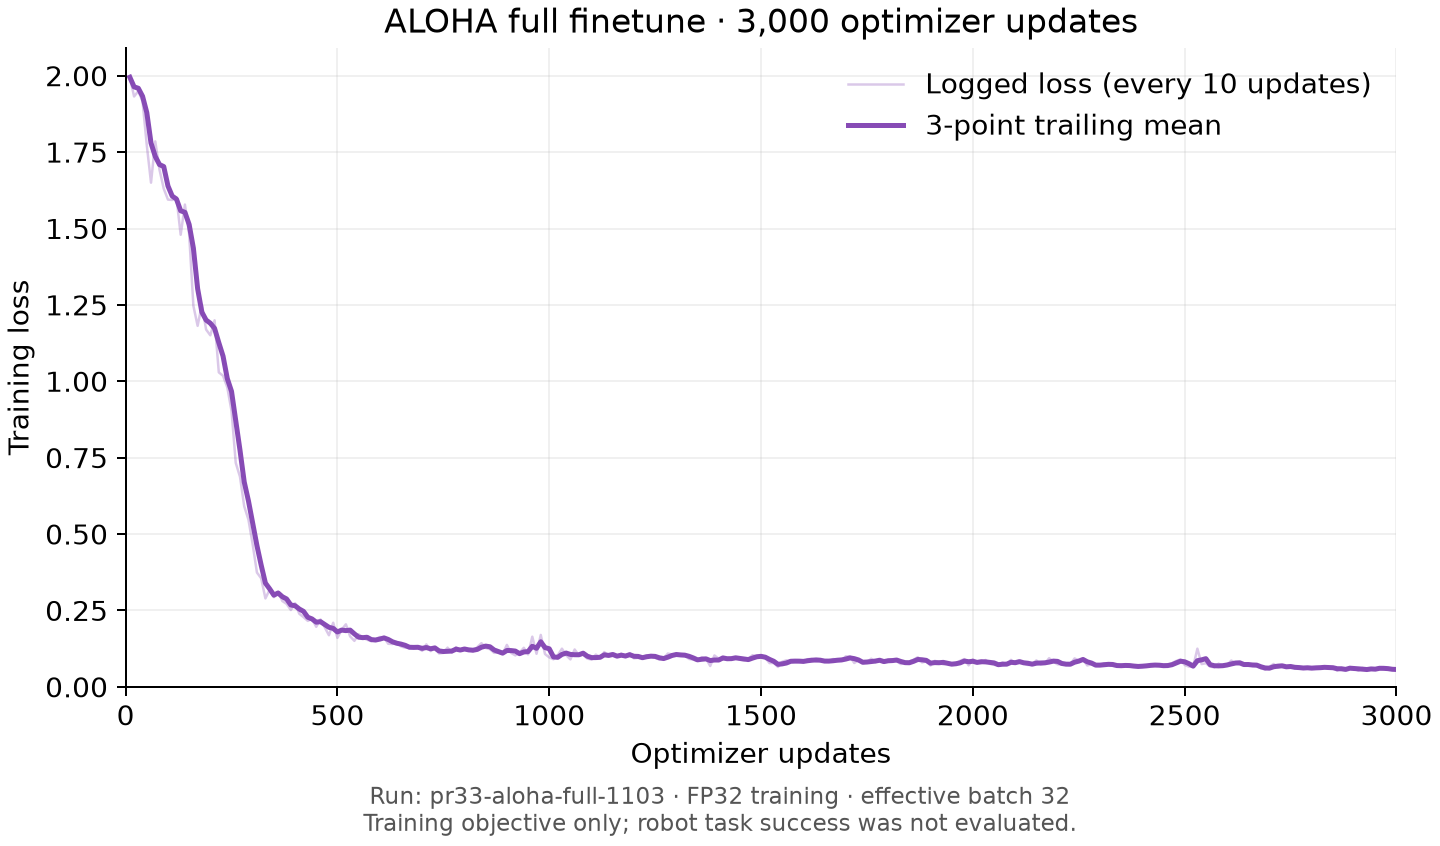

Values plotted in this chart, from the file beside it:
step, loss, video_mse, action_mse
10, 1.995, 0.1603, 2.388
20, 1.932, 0.15, 2.32
30, 1.95, 0.1639, 2.325
40, 1.916, 0.1421, 2.309
50, 1.772, 0.1571, 2.103
60, 1.65, 0.1618, 1.938
70, 1.785, 0.1795, 2.091
80, 1.693, 0.1809, 1.969
90, 1.63, 0.149, 1.929
100, 1.595, 0.1551, 1.875
110, 1.594, 0.1748, 1.848
120, 1.601, 0.1606, 1.876
130, 1.48, 0.1611, 1.717
140, 1.579, 0.177, 1.825
150, 1.482, 0.1526, 1.731
160, 1.247, 0.1548, 1.423
170, 1.182, 0.1484, 1.346
180, 1.25, 0.1605, 1.42
190, 1.17, 0.1693, 1.304
200, 1.151, 0.1606, 1.29
210, 1.2, 0.159, 1.356
220, 1.029, 0.1531, 1.142
230, 1.018, 0.1486, 1.133
240, 0.9802, 0.1705, 1.056
250, 0.9033, 0.1754, 0.9498
260, 0.733, 0.154, 0.7558
270, 0.6876, 0.1521, 0.6991
280, 0.5909, 0.1621, 0.5608
290, 0.5472, 0.1399, 0.5322
300, 0.4659, 0.1326, 0.436
310, 0.3743, 0.1292, 0.3212
320, 0.3554, 0.1388, 0.2842
330, 0.2895, 0.1295, 0.2105
340, 0.3177, 0.1283, 0.2488
350, 0.2937, 0.1201, 0.228
360, 0.3106, 0.1165, 0.2547
370, 0.281, 0.1109, 0.2232
380, 0.2716, 0.1215, 0.1976
390, 0.2516, 0.09961, 0.1996
400, 0.2737, 0.1148, 0.2088
410, 0.2393, 0.1125, 0.167
420, 0.2283, 0.1081, 0.1584
430, 0.216, 0.1079, 0.1427
440, 0.2227, 0.1118, 0.1464
450, 0.1967, 0.09723, 0.1312
460, 0.2209, 0.1014, 0.1573
470, 0.1952, 0.1027, 0.1223
480, 0.169, 0.09502, 0.09802
490, 0.21, 0.1193, 0.1203
500, 0.1603, 0.09122, 0.09167
510, 0.1873, 0.09889, 0.1169
520, 0.2048, 0.1037, 0.1334
530, 0.1652, 0.08695, 0.1035
540, 0.1506, 0.08577, 0.08602
550, 0.1722, 0.09792, 0.09858
560, 0.1606, 0.09221, 0.09075
570, 0.1542, 0.08638, 0.08993
580, 0.1495, 0.08957, 0.07967
590, 0.1564, 0.08821, 0.09042
600, 0.1631, 0.08566, 0.1024
... 240 more rows
